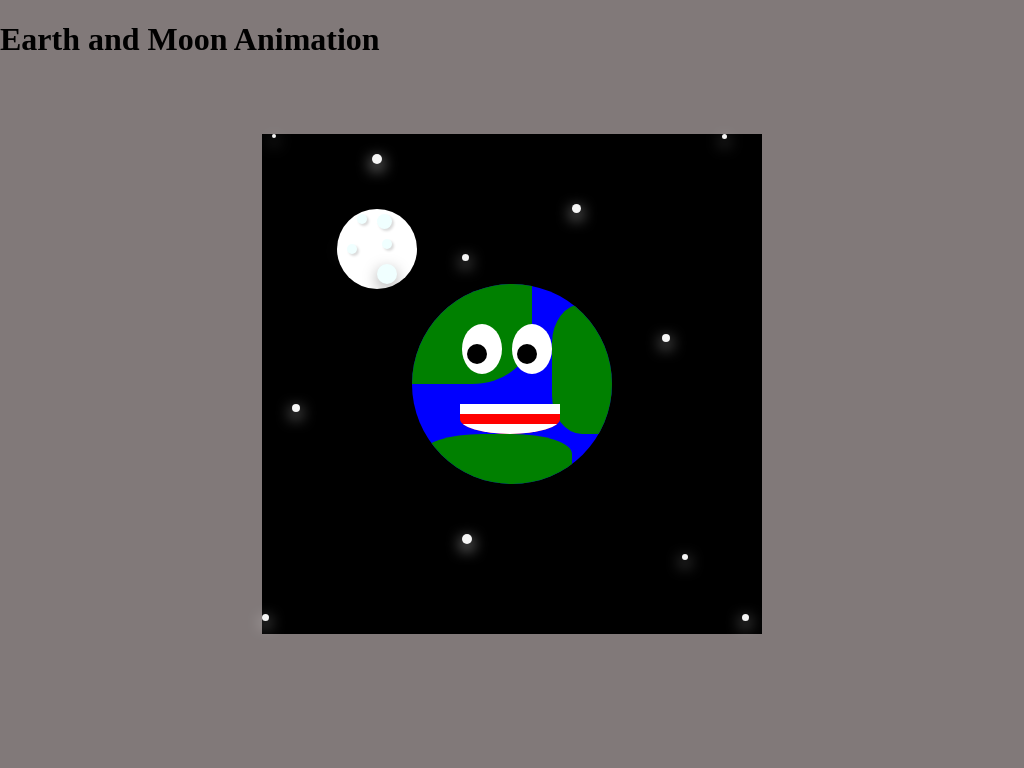

Write a web page that renders exactly this picture using CSS.

<!-- file: index.html -->
<!DOCTYPE html>
<html lang="en">
<head>
    <meta charset="UTF-8">
    <meta http-equiv="X-UA-Compatible" content="IE=edge">
    <meta name="viewport" content="width=device-width, initial-scale=1.0">
    <title>Document</title>
    <link rel="stylesheet" href="final.css">
</head>
<body>
<h1>Earth and Moon Animation</h1>

    <div class="main">

<div class="star1"></div>
<div class="star2"></div>
<div class="star3"></div>
<div class="star4"></div>
<div class="star5"></div>
<div class="star6"></div>
<div class="star7"></div>
<div class="star8"></div>
<div class="star9"></div>
<div class="star10"></div>
<div class="star11"></div>
<div class="star12"></div>
<div class="star13"></div>
<div class="star14"></div>
<div class="star15"></div>
<div class="star16"></div>
<div class="star17"></div>
<div class="star18"></div>
<div class="star19"></div>
<div class="star20"></div>


<div class="orbit">
    <div class="moon">
        <div class="dot1"></div>
        <div class="dot2"></div>
        <div class="dot3"></div>
        <div class="dot4"></div>
        <div  class="dot5"></div>
    </div>
</div>
<div class="earth">
<div class="continents euro">
    <div class="continents asia">
    <div class="continents america"></div> 
     <div class="eye eye1"><div class="eyeballs"></div></div>
       <div class="eye eye2"><div class="eyeballs"></div></div>
       <div class="smile">
        <div class="teeth"></div>
        <div class="teeth2"></div>
       </div>
    
</div>

</div>
    </div>
</body>
</html>

/* file: final.css */
body{
    margin: 0;
    padding: 0;
    background-color: rgb(129, 121, 121);
}
.main{
    background-color: black;
    height: 500px;
    width: 500px;
    margin: auto;
    position: absolute;
    left: 0;
    right: 0;
    bottom: 0;
    top: 0;
  
}
.earth{
    background-color:blue;
    width: 200px;
    height: 200px;
    border-radius: 50%;
    overflow: hidden;
    position: absolute;
    margin: auto;
    left: 0;
    right: 0;
    bottom: 0;
    top: 0;
}

.continents{
   background-color: green;
}
/*  */
.euro{
    width: 120px;
    height: 100px;
    position: absolute;
    border-radius: 50% 0%;
}

.asia{
    width: 150px;
    height: 50px;
    position: absolute;
    left: 10px;
    top: 150px;
    border-radius: 40% 40% 0% 0%;

}

.america{
    width: 100px;
    height: 130px;
    position: absolute;
    left: 130px;
    bottom:50px;
    border-radius: 30% ;
}

.eye2{
    background-color: white;
    position: absolute;
    width: 40px;
    height: 50px;
    bottom: 110px;
    left: 90px;
    border-radius: 50%;
}
.eye1{
    background-color: white;
    position: absolute;
    width: 40px;
    height: 50px;
    bottom: 110px;
    left: 40px;
    border-radius: 50%;
}

.eyeballs{
    width: 20px;
    height: 20px;
    position: absolute;
    background-color: black;
    margin: auto;
    top: 20px;
    left: 5px;
    border-radius: 50%;
}

.smile{
width: 100px;
height: 30px;
background-color: red;
position: absolute;
bottom: 50px;
left: 38px;
border-radius:0% 0% 50% 50%;
overflow: hidden;
}

.teeth{
    background-color: white;
    width: 100px;
    height: 10px;
}
.teeth2{
    background-color: white;
    width: 100px;
    height: 10px;
    position: absolute;
    top: 20px;
}

.moon{
    width: 80px;
    height: 80px;
    background-color: white;
    border-radius: 50%;
    overflow: hidden;
  
}

@keyframes spin{
    100%{
        transform: rotate(360deg);
    }
}
.dot1{
   background-color: azure;
   box-shadow: rgba(0, 0, 0, 0.15) 1.95px 1.95px 2.6px;
    width: 10px;
    height: 10px;
    position: absolute;
    left: 20px;
    top:5px;
    border-radius: 50%;
}
.dot2{
    background-color: azure;
    box-shadow: rgba(0, 0, 0, 0.15) 1.95px 1.95px 2.6px;
     width: 10px;
     height: 10px;
     position: absolute;
     left: 45px;
     top:30px;
     border-radius: 50%;
 }
 .dot3{
    background-color: azure;
    box-shadow: rgba(0, 0, 0, 0.15) 1.95px 1.95px 2.6px;
     width: 10px;
     height: 10px;
     position: absolute;
     left: 10px;
     top:35px;
     border-radius: 50%;
 }
 .dot4{
    background-color: azure;
    box-shadow: rgba(0, 0, 0, 0.15) 1.95px 1.95px 2.6px;
     width: 15px;
     height: 15px;
     position: absolute;
     left: 40px;
     top:5px;
     border-radius: 50%;
 }
 .dot5{
    background-color: azure;
    box-shadow: rgba(0, 0, 0, 0.35) 0px 5px 15px;
     width: 20px;
     height: 20px;
     position: absolute;
     left: 40px;
     top:55px;
     border-radius: 50%;
 }

 .orbit{
    width: 350px;
    height: 350px;
    border-radius: 50%;
    position: absolute;
    margin: auto;
    left: 0;
    right: 0;
    bottom: 0;
    top: 0;
    animation:  6s infinite linear spin ;
 }

 .stars {
    width:5px;
    height: 5px;
    background-color: white;
    border-radius: 50%;
 }

 .container{
    display: grid;
    grid-template-columns: repeat(5,1fr);
    gap: 50px;
 }

 .star1{

   width: 5px;
   height: 5px; 
   background-color: whitesmoke;
   box-shadow: white 0px 5px 15px;
   border-radius: 50%;
  position: absolute;
   left: 460px; 
 }

 .star2{

    width: 10px;
    height: 10px; 
    background-color: whitesmoke;
    box-shadow: white 0px 5px 15px;
    border-radius: 50%;
    position: absolute;
   left: 110px;
   top: 20px;
  }

  .star3{

    width: 10px;
    height: 10px; 
    background-color: whitesmoke;
    box-shadow: white 0px 5px 15px;
    border-radius: 50%;
    position: absolute;
    left: 200px;
    top: 400px;
  }
  .star4{

    width: 8px;
    height: 8px; 
    background-color: whitesmoke;
    box-shadow: white 0px 5px 15px;
    border-radius: 50%;
    position: absolute;
    left: 400px;
    top: 200px;
  }
  .star5{

    width: 7px;
    height: 7px; 
    background-color: whitesmoke;
    box-shadow: white 0px 5px 15px;
    border-radius: 50%;
    position: absolute;
    left: 0px;
    top: 480px;
  }
  .star6{

    width: 9px;
    height: 9px; 
    background-color: whitesmoke;
    box-shadow: white 0px 5px 15px;
    border-radius: 50%;
    position: absolute;
    left: 310px;
    top: 70px;
  }
  .star7{

    width: 8px;
    height: 8px; 
    background-color: whitesmoke;
    box-shadow: white 0px 5px 15px;
    border-radius: 50%;
    position: absolute;
    left: 30px;
    top: 270px;
  }
  .star8{

    width: 6px;
    height: 6px; 
    background-color: whitesmoke;
    box-shadow: white 0px 5px 15px;
    border-radius: 50%;
    position: absolute;
    left: 420px;
    top: 420px;
  }

  .star9{

    width: 7px;
    height: 7px; 
    background-color: whitesmoke;
    box-shadow: white 0px 5px 15px;
    border-radius: 50%;
    position: absolute;
    left: 200px;
    top: 120px;
  }

  .star10{

    width: 4px;
    height: 4px; 
    background-color: whitesmoke;
    box-shadow: white 0px 5px 15px;
    border-radius: 50%;
    position: absolute;
    left: 80px;
    top: 110px;
  }
  .star11{
    width: 4px;
    height: 4px; 
    background-color: whitesmoke;
    box-shadow: white 0px 5px 15px;
    border-radius: 50%;
    position: absolute;
    left: 10px;
    top: 0px;
  }

  .star12{
    width: 7px;
    height: 7px; 
    background-color: whitesmoke;
    box-shadow: white 0px 5px 15px;
    border-radius: 50%;
    position: absolute;
    left: 480px;
    top: 480px;
  }


